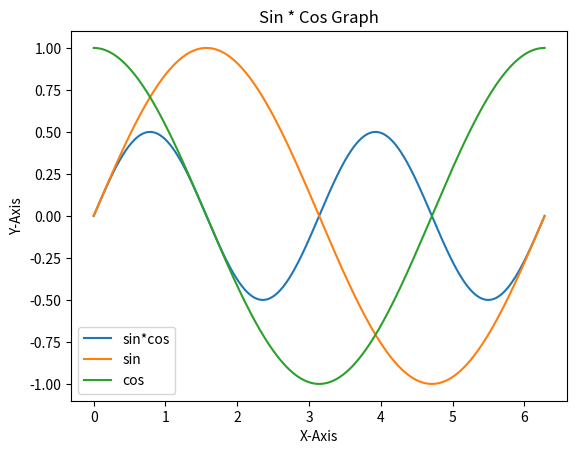

This figure's Python source:
import math

import numpy as np
from matplotlib import pyplot

pi = math.pi
x = np.linspace(0, 2 * pi, 1000)
y = np.sin(x) * np.cos(x)

pyplot.plot(x, y, label="sin*cos")
y = np.sin(x)
pyplot.plot(x, y, label="sin")
y = np.cos(x)
pyplot.plot(x, y, label="cos")

pyplot.title("Sin * Cos Graph")

pyplot.xlabel("X-Axis")
pyplot.ylabel("Y-Axis")

pyplot.legend()

pyplot.show()
